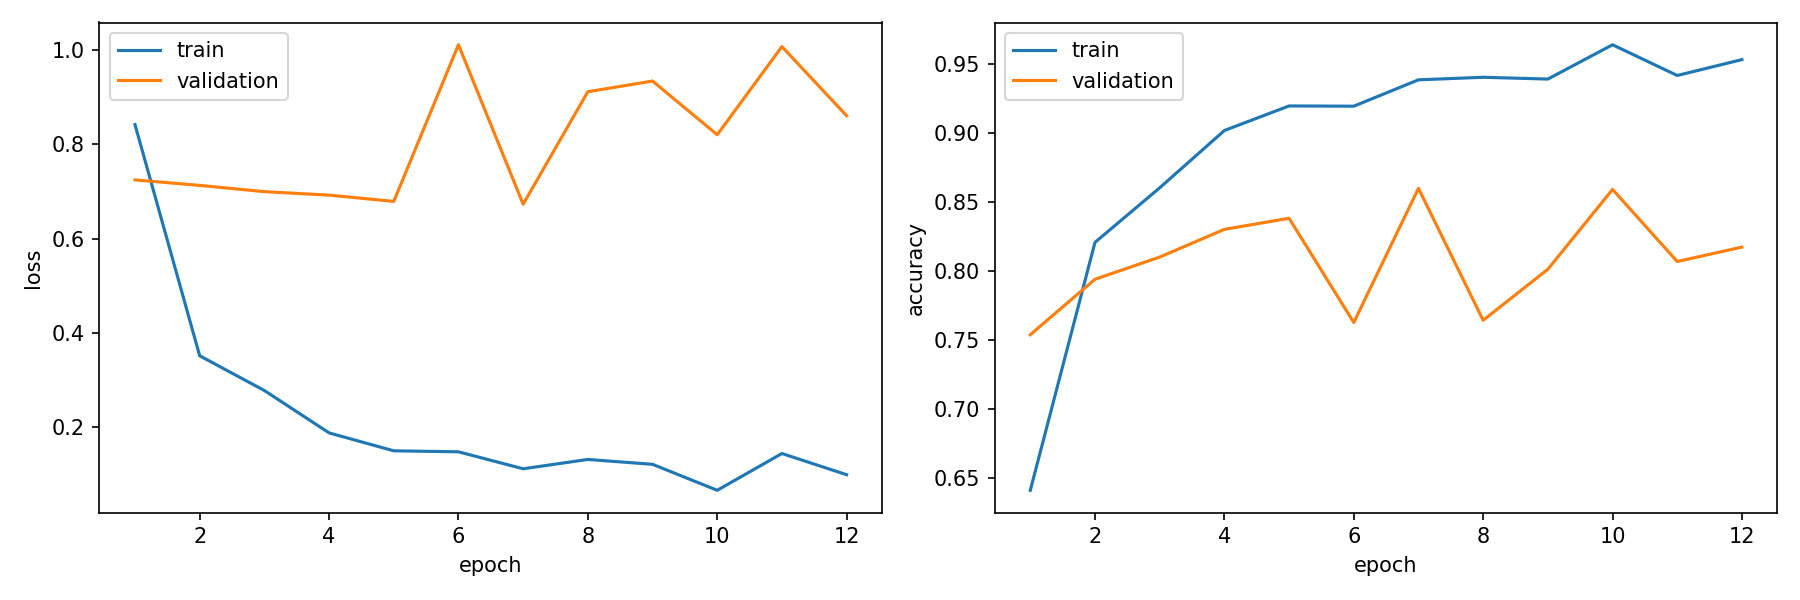

Data behind this chart, as committed beside it:
epoch, train_loss, train_accuracy, validation_loss, validation_accuracy, is_best_epoch
1, 0.8416, 0.6409, 0.7244, 0.7538, False
2, 0.3514, 0.8208, 0.7127, 0.794, False
3, 0.2778, 0.8604, 0.6994, 0.8101, False
4, 0.1879, 0.902, 0.6921, 0.8302, False
5, 0.1499, 0.9198, 0.6788, 0.8383, False
6, 0.1479, 0.9196, 1.011, 0.7627, False
7, 0.1118, 0.9387, 0.6729, 0.86, True
8, 0.1316, 0.9406, 0.9114, 0.7643, False
9, 0.1213, 0.9393, 0.934, 0.8013, False
10, 0.0662, 0.9642, 0.8201, 0.8592, False
11, 0.1442, 0.9419, 1.007, 0.8069, False
12, 0.09927, 0.9534, 0.8605, 0.8174, False
